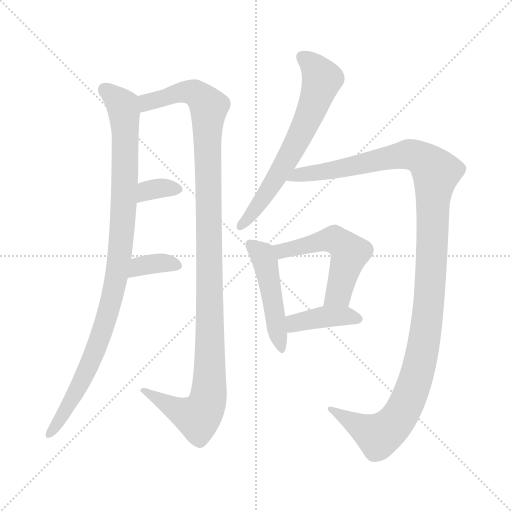
t = 0.00 s
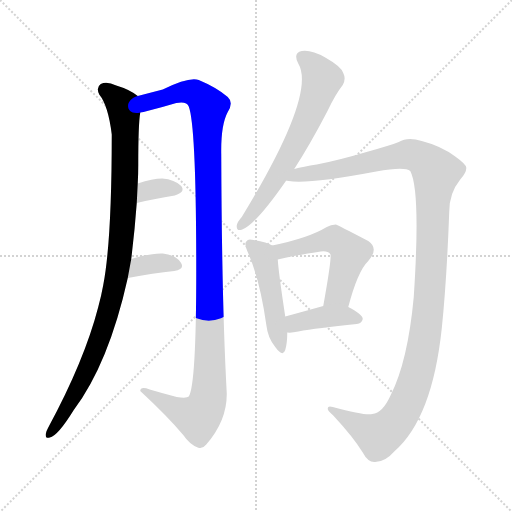
t = 1.58 s
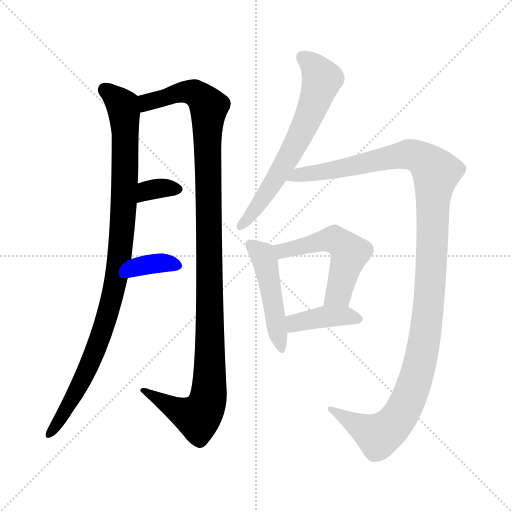
t = 3.16 s
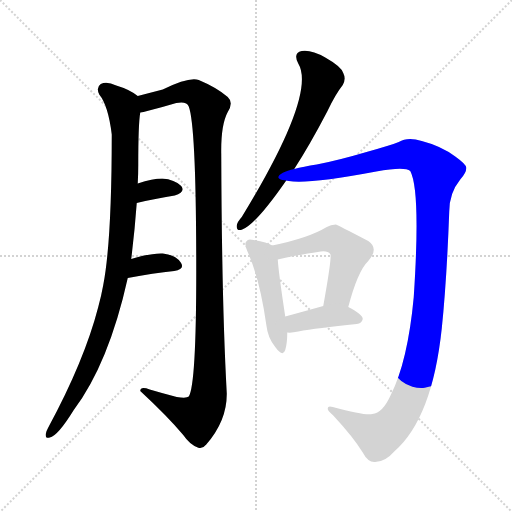
t = 4.74 s
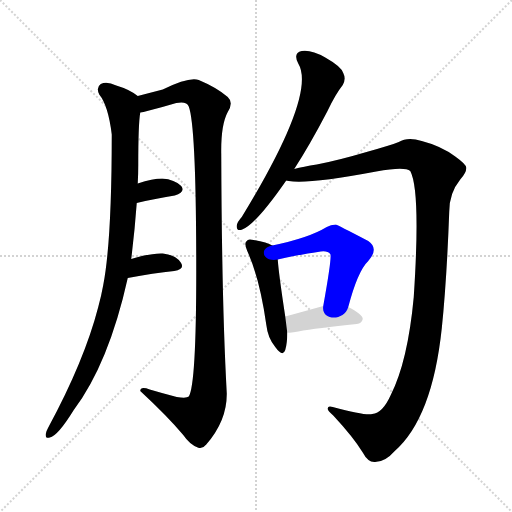
t = 6.32 s
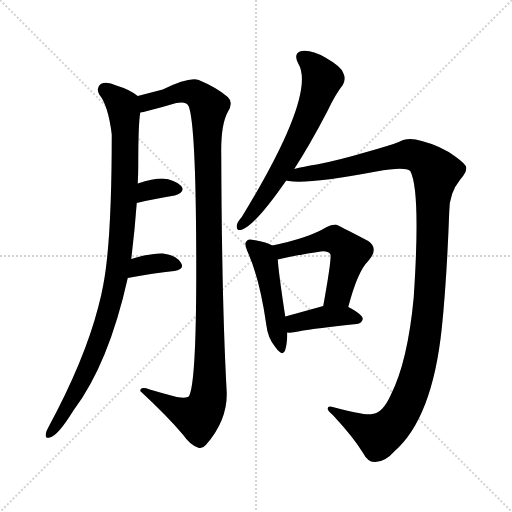
t = 7.90 s

The animated SVG that drew these frames (rendered in a browser with its animation timeline set to each time). Animation: 9 CSS @keyframes rules; one cycle of 7.89 s.

<svg version="1.1" viewBox="0 0 1024 1024" xmlns="http://www.w3.org/2000/svg">
  <g stroke="lightgray" stroke-dasharray="1,1" stroke-width="1" transform="scale(4, 4)">
    <line x1="0" y1="0" x2="256" y2="256"></line>
    <line x1="256" y1="0" x2="0" y2="256"></line>
    <line x1="128" y1="0" x2="128" y2="256"></line>
    <line x1="0" y1="128" x2="256" y2="128"></line>
  </g>
<g transform="scale(1, -1) translate(0, -900)">
   <style type="text/css">
    @keyframes keyframes0 {
      from {
       stroke: blue;
       stroke-dashoffset: 989;
       stroke-width: 128;
       }
       76% {
       animation-timing-function: step-end;
       stroke: blue;
       stroke-dashoffset: 0;
       stroke-width: 128;
       }
       to {
       stroke: black;
       stroke-width: 1024;
       }
       }
       #make-me-a-hanzi-animation-0 {
         animation: keyframes0 1.054850s both;
         animation-delay: 0.000000s;
         animation-timing-function: linear;
       }
    @keyframes keyframes1 {
      from {
       stroke: blue;
       stroke-dashoffset: 1152;
       stroke-width: 128;
       }
       79% {
       animation-timing-function: step-end;
       stroke: blue;
       stroke-dashoffset: 0;
       stroke-width: 128;
       }
       to {
       stroke: black;
       stroke-width: 1024;
       }
       }
       #make-me-a-hanzi-animation-1 {
         animation: keyframes1 1.187500s both;
         animation-delay: 1.054850s;
         animation-timing-function: linear;
       }
    @keyframes keyframes2 {
      from {
       stroke: blue;
       stroke-dashoffset: 336;
       stroke-width: 128;
       }
       52% {
       animation-timing-function: step-end;
       stroke: blue;
       stroke-dashoffset: 0;
       stroke-width: 128;
       }
       to {
       stroke: black;
       stroke-width: 1024;
       }
       }
       #make-me-a-hanzi-animation-2 {
         animation: keyframes2 0.523438s both;
         animation-delay: 2.242350s;
         animation-timing-function: linear;
       }
    @keyframes keyframes3 {
      from {
       stroke: blue;
       stroke-dashoffset: 354;
       stroke-width: 128;
       }
       54% {
       animation-timing-function: step-end;
       stroke: blue;
       stroke-dashoffset: 0;
       stroke-width: 128;
       }
       to {
       stroke: black;
       stroke-width: 1024;
       }
       }
       #make-me-a-hanzi-animation-3 {
         animation: keyframes3 0.538086s both;
         animation-delay: 2.765788s;
         animation-timing-function: linear;
       }
    @keyframes keyframes4 {
      from {
       stroke: blue;
       stroke-dashoffset: 650;
       stroke-width: 128;
       }
       68% {
       animation-timing-function: step-end;
       stroke: blue;
       stroke-dashoffset: 0;
       stroke-width: 128;
       }
       to {
       stroke: black;
       stroke-width: 1024;
       }
       }
       #make-me-a-hanzi-animation-4 {
         animation: keyframes4 0.778971s both;
         animation-delay: 3.303874s;
         animation-timing-function: linear;
       }
    @keyframes keyframes5 {
      from {
       stroke: blue;
       stroke-dashoffset: 1227;
       stroke-width: 128;
       }
       80% {
       animation-timing-function: step-end;
       stroke: blue;
       stroke-dashoffset: 0;
       stroke-width: 128;
       }
       to {
       stroke: black;
       stroke-width: 1024;
       }
       }
       #make-me-a-hanzi-animation-5 {
         animation: keyframes5 1.248535s both;
         animation-delay: 4.082845s;
         animation-timing-function: linear;
       }
    @keyframes keyframes6 {
      from {
       stroke: blue;
       stroke-dashoffset: 476;
       stroke-width: 128;
       }
       61% {
       animation-timing-function: step-end;
       stroke: blue;
       stroke-dashoffset: 0;
       stroke-width: 128;
       }
       to {
       stroke: black;
       stroke-width: 1024;
       }
       }
       #make-me-a-hanzi-animation-6 {
         animation: keyframes6 0.637370s both;
         animation-delay: 5.331380s;
         animation-timing-function: linear;
       }
    @keyframes keyframes7 {
      from {
       stroke: blue;
       stroke-dashoffset: 526;
       stroke-width: 128;
       }
       63% {
       animation-timing-function: step-end;
       stroke: blue;
       stroke-dashoffset: 0;
       stroke-width: 128;
       }
       to {
       stroke: black;
       stroke-width: 1024;
       }
       }
       #make-me-a-hanzi-animation-7 {
         animation: keyframes7 0.678060s both;
         animation-delay: 5.968750s;
         animation-timing-function: linear;
       }
    @keyframes keyframes8 {
      from {
       stroke: blue;
       stroke-dashoffset: 401;
       stroke-width: 128;
       }
       57% {
       animation-timing-function: step-end;
       stroke: blue;
       stroke-dashoffset: 0;
       stroke-width: 128;
       }
       to {
       stroke: black;
       stroke-width: 1024;
       }
       }
       #make-me-a-hanzi-animation-8 {
         animation: keyframes8 0.576335s both;
         animation-delay: 6.646810s;
         animation-timing-function: linear;
       }
</style>
<path d="M 262.5 382.0 Q 269.5 439.0 273.5 494.0 L 275.5 533.0 Q 276.5 552.0 276.5 570.0 Q 276.5 652.0 280.5 675.0 C 283.5 703.0 283.5 703.0 275.5 708.0 Q 259.5 721.0 232.5 729.0 Q 213.5 738.0 201.5 732.0 Q 191.5 725.0 198.5 711.0 Q 216.5 689.0 223.5 631.0 Q 223.5 418.0 206.5 330.0 Q 202.5 308.0 196.5 286.0 Q 168.5 178.0 96.5 45.0 Q 92.5 38.0 91.5 32.0 Q 90.5 22.0 99.5 25.0 Q 115.5 28.0 147.5 80.0 Q 217.5 173.0 255.5 344.0 L 262.5 382.0 Z" fill="lightgray"></path> 
<path d="M 280.5 675.0 Q 286.5 676.0 294.5 678.0 Q 322.5 685.0 352.5 694.0 Q 373.5 698.0 377.5 687.0 Q 392.5 648.0 392.5 359.0 Q 392.5 130.0 377.5 107.0 Q 373.5 103.0 353.5 106.0 Q 326.5 113.0 299.5 121.0 Q 280.5 128.0 280.5 118.0 Q 335.5 67.0 366.5 30.0 Q 379.5 11.0 395.5 5.0 Q 404.5 1.0 412.5 11.0 Q 454.5 59.0 453.5 114.0 Q 443.5 295.0 442.5 592.0 Q 441.5 650.0 455.5 676.0 Q 467.5 695.0 455.5 706.0 Q 433.5 725.0 397.5 740.0 Q 378.5 747.0 325.5 721.0 Q 298.5 714.0 275.5 708.0 C 246.5 700.0 251.5 668.0 280.5 675.0 Z" fill="lightgray"></path> 
<path d="M 273.5 494.0 Q 315.5 504.0 349.5 509.0 Q 371.5 516.0 362.5 528.0 Q 349.5 541.0 324.5 543.0 Q 305.5 543.0 275.5 533.0 C 246.5 524.0 244.5 487.0 273.5 494.0 Z" fill="lightgray"></path> 
<path d="M 255.5 344.0 Q 307.5 354.0 348.5 358.0 Q 370.5 362.0 361.5 375.0 Q 351.5 390.0 325.5 393.0 Q 301.5 394.0 262.5 382.0 C 233.5 373.0 226.5 338.0 255.5 344.0 Z" fill="lightgray"></path> 
<path d="M 588.5 562.0 Q 619.5 610.0 654.5 677.0 Q 670.5 711.0 685.5 730.0 Q 692.5 742.0 686.5 754.0 Q 682.5 767.0 650.5 785.0 Q 622.5 801.0 603.5 798.0 Q 585.5 794.0 596.5 773.0 Q 633.5 712.0 483.5 466.0 Q 474.5 456.0 473.5 449.0 Q 472.5 437.0 484.5 441.0 Q 511.5 451.0 572.5 539.0 L 588.5 562.0 Z" fill="lightgray"></path> 
<path d="M 744.5 72.0 Q 732.5 68.0 665.5 86.0 Q 655.5 89.0 655.5 83.0 Q 654.5 79.0 666.5 69.0 Q 706.5 26.0 725.5 -5.0 Q 735.5 -24.0 748.5 -24.0 Q 769.5 -25.0 789.5 -2.0 Q 864.5 64.0 883.5 243.0 Q 893.5 339.0 898.5 477.0 Q 898.5 514.0 920.5 541.0 Q 933.5 556.0 932.5 565.0 Q 931.5 572.0 910.5 587.0 Q 882.5 608.0 843.5 618.0 Q 815.5 627.0 797.5 616.0 Q 779.5 609.0 736.5 597.0 Q 675.5 579.0 633.5 571.0 Q 606.5 567.0 588.5 562.0 C 559.5 556.0 542.5 541.0 572.5 539.0 Q 573.5 539.0 577.5 538.0 Q 614.5 531.0 752.5 557.0 Q 809.5 567.0 820.5 558.0 Q 841.5 519.0 827.5 306.0 Q 815.5 177.0 781.5 110.0 Q 765.5 74.0 744.5 72.0 Z" fill="lightgray"></path> 
<path d="M 544.5 409.0 Q 534.5 415.0 507.5 420.0 Q 495.5 423.0 493.5 418.0 Q 487.5 414.0 494.5 398.0 Q 519.5 343.0 532.5 251.0 Q 535.5 224.0 550.5 206.0 Q 565.5 185.0 570.5 200.0 Q 574.5 213.0 574.5 235.0 L 570.5 267.0 Q 557.5 352.0 555.5 381.0 C 553.5 405.0 553.5 405.0 544.5 409.0 Z" fill="lightgray"></path> 
<path d="M 696.5 286.0 Q 715.5 358.0 736.5 378.0 Q 758.5 403.0 736.5 418.0 Q 673.5 451.0 671.5 451.0 Q 661.5 451.0 653.5 446.0 Q 617.5 424.0 544.5 409.0 C 515.5 403.0 526.5 375.0 555.5 381.0 Q 610.5 393.0 635.5 396.0 Q 654.5 400.0 660.5 392.0 Q 664.5 388.0 646.5 288.0 C 641.5 258.0 688.5 257.0 696.5 286.0 Z" fill="lightgray"></path> 
<path d="M 574.5 235.0 Q 583.5 234.0 596.5 237.0 Q 633.5 244.0 713.5 252.0 Q 723.5 253.0 725.5 262.0 Q 725.5 271.0 696.5 286.0 C 676.5 296.0 675.5 296.0 646.5 288.0 Q 603.5 276.0 570.5 267.0 C 541.5 259.0 544.5 236.0 574.5 235.0 Z" fill="lightgray"></path> 
      <clipPath id="make-me-a-hanzi-clip-0">
      <path d="M 262.5 382.0 Q 269.5 439.0 273.5 494.0 L 275.5 533.0 Q 276.5 552.0 276.5 570.0 Q 276.5 652.0 280.5 675.0 C 283.5 703.0 283.5 703.0 275.5 708.0 Q 259.5 721.0 232.5 729.0 Q 213.5 738.0 201.5 732.0 Q 191.5 725.0 198.5 711.0 Q 216.5 689.0 223.5 631.0 Q 223.5 418.0 206.5 330.0 Q 202.5 308.0 196.5 286.0 Q 168.5 178.0 96.5 45.0 Q 92.5 38.0 91.5 32.0 Q 90.5 22.0 99.5 25.0 Q 115.5 28.0 147.5 80.0 Q 217.5 173.0 255.5 344.0 L 262.5 382.0 Z" fill="lightgray"></path>
      </clipPath>
      <path clip-path="url(#make-me-a-hanzi-clip-0)" d="M 210.5 720.0 L 243.5 692.0 L 248.5 675.0 L 249.5 528.0 L 232.5 340.0 L 210.5 253.0 L 175.5 164.0 L 120.5 61.0 L 99.5 34.0 " fill="none" id="make-me-a-hanzi-animation-0" stroke-dasharray="861 1722" stroke-linecap="round"></path>

      <clipPath id="make-me-a-hanzi-clip-1">
      <path d="M 280.5 675.0 Q 286.5 676.0 294.5 678.0 Q 322.5 685.0 352.5 694.0 Q 373.5 698.0 377.5 687.0 Q 392.5 648.0 392.5 359.0 Q 392.5 130.0 377.5 107.0 Q 373.5 103.0 353.5 106.0 Q 326.5 113.0 299.5 121.0 Q 280.5 128.0 280.5 118.0 Q 335.5 67.0 366.5 30.0 Q 379.5 11.0 395.5 5.0 Q 404.5 1.0 412.5 11.0 Q 454.5 59.0 453.5 114.0 Q 443.5 295.0 442.5 592.0 Q 441.5 650.0 455.5 676.0 Q 467.5 695.0 455.5 706.0 Q 433.5 725.0 397.5 740.0 Q 378.5 747.0 325.5 721.0 Q 298.5 714.0 275.5 708.0 C 246.5 700.0 251.5 668.0 280.5 675.0 Z" fill="lightgray"></path>
      </clipPath>
      <path clip-path="url(#make-me-a-hanzi-clip-1)" d="M 286.5 682.0 L 297.5 696.0 L 375.5 717.0 L 403.5 704.0 L 417.5 686.0 L 417.5 108.0 L 411.5 86.0 L 395.5 65.0 L 351.5 81.0 L 290.5 115.0 " fill="none" id="make-me-a-hanzi-animation-1" stroke-dasharray="1024 2048" stroke-linecap="round"></path>

      <clipPath id="make-me-a-hanzi-clip-2">
      <path d="M 273.5 494.0 Q 315.5 504.0 349.5 509.0 Q 371.5 516.0 362.5 528.0 Q 349.5 541.0 324.5 543.0 Q 305.5 543.0 275.5 533.0 C 246.5 524.0 244.5 487.0 273.5 494.0 Z" fill="lightgray"></path>
      </clipPath>
      <path clip-path="url(#make-me-a-hanzi-clip-2)" d="M 280.5 500.0 L 300.5 521.0 L 351.5 521.0 " fill="none" id="make-me-a-hanzi-animation-2" stroke-dasharray="208 416" stroke-linecap="round"></path>

      <clipPath id="make-me-a-hanzi-clip-3">
      <path d="M 255.5 344.0 Q 307.5 354.0 348.5 358.0 Q 370.5 362.0 361.5 375.0 Q 351.5 390.0 325.5 393.0 Q 301.5 394.0 262.5 382.0 C 233.5 373.0 226.5 338.0 255.5 344.0 Z" fill="lightgray"></path>
      </clipPath>
      <path clip-path="url(#make-me-a-hanzi-clip-3)" d="M 263.5 349.0 L 277.5 365.0 L 307.5 373.0 L 329.5 375.0 L 352.5 368.0 " fill="none" id="make-me-a-hanzi-animation-3" stroke-dasharray="226 452" stroke-linecap="round"></path>

      <clipPath id="make-me-a-hanzi-clip-4">
      <path d="M 588.5 562.0 Q 619.5 610.0 654.5 677.0 Q 670.5 711.0 685.5 730.0 Q 692.5 742.0 686.5 754.0 Q 682.5 767.0 650.5 785.0 Q 622.5 801.0 603.5 798.0 Q 585.5 794.0 596.5 773.0 Q 633.5 712.0 483.5 466.0 Q 474.5 456.0 473.5 449.0 Q 472.5 437.0 484.5 441.0 Q 511.5 451.0 572.5 539.0 L 588.5 562.0 Z" fill="lightgray"></path>
      </clipPath>
      <path clip-path="url(#make-me-a-hanzi-clip-4)" d="M 605.5 784.0 L 624.5 771.0 L 644.5 742.0 L 630.5 698.0 L 551.5 540.0 L 482.5 450.0 " fill="none" id="make-me-a-hanzi-animation-4" stroke-dasharray="522 1044" stroke-linecap="round"></path>

      <clipPath id="make-me-a-hanzi-clip-5">
      <path d="M 744.5 72.0 Q 732.5 68.0 665.5 86.0 Q 655.5 89.0 655.5 83.0 Q 654.5 79.0 666.5 69.0 Q 706.5 26.0 725.5 -5.0 Q 735.5 -24.0 748.5 -24.0 Q 769.5 -25.0 789.5 -2.0 Q 864.5 64.0 883.5 243.0 Q 893.5 339.0 898.5 477.0 Q 898.5 514.0 920.5 541.0 Q 933.5 556.0 932.5 565.0 Q 931.5 572.0 910.5 587.0 Q 882.5 608.0 843.5 618.0 Q 815.5 627.0 797.5 616.0 Q 779.5 609.0 736.5 597.0 Q 675.5 579.0 633.5 571.0 Q 606.5 567.0 588.5 562.0 C 559.5 556.0 542.5 541.0 572.5 539.0 Q 573.5 539.0 577.5 538.0 Q 614.5 531.0 752.5 557.0 Q 809.5 567.0 820.5 558.0 Q 841.5 519.0 827.5 306.0 Q 815.5 177.0 781.5 110.0 Q 765.5 74.0 744.5 72.0 Z" fill="lightgray"></path>
      </clipPath>
      <path clip-path="url(#make-me-a-hanzi-clip-5)" d="M 581.5 544.0 L 814.5 591.0 L 853.5 577.0 L 871.5 552.0 L 856.5 279.0 L 845.5 198.0 L 818.5 105.0 L 794.5 60.0 L 756.5 29.0 L 661.5 82.0 " fill="none" id="make-me-a-hanzi-animation-5" stroke-dasharray="1099 2198" stroke-linecap="round"></path>

      <clipPath id="make-me-a-hanzi-clip-6">
      <path d="M 544.5 409.0 Q 534.5 415.0 507.5 420.0 Q 495.5 423.0 493.5 418.0 Q 487.5 414.0 494.5 398.0 Q 519.5 343.0 532.5 251.0 Q 535.5 224.0 550.5 206.0 Q 565.5 185.0 570.5 200.0 Q 574.5 213.0 574.5 235.0 L 570.5 267.0 Q 557.5 352.0 555.5 381.0 C 553.5 405.0 553.5 405.0 544.5 409.0 Z" fill="lightgray"></path>
      </clipPath>
      <path clip-path="url(#make-me-a-hanzi-clip-6)" d="M 501.5 411.0 L 529.5 379.0 L 560.5 204.0 " fill="none" id="make-me-a-hanzi-animation-6" stroke-dasharray="348 696" stroke-linecap="round"></path>

      <clipPath id="make-me-a-hanzi-clip-7">
      <path d="M 696.5 286.0 Q 715.5 358.0 736.5 378.0 Q 758.5 403.0 736.5 418.0 Q 673.5 451.0 671.5 451.0 Q 661.5 451.0 653.5 446.0 Q 617.5 424.0 544.5 409.0 C 515.5 403.0 526.5 375.0 555.5 381.0 Q 610.5 393.0 635.5 396.0 Q 654.5 400.0 660.5 392.0 Q 664.5 388.0 646.5 288.0 C 641.5 258.0 688.5 257.0 696.5 286.0 Z" fill="lightgray"></path>
      </clipPath>
      <path clip-path="url(#make-me-a-hanzi-clip-7)" d="M 554.5 405.0 L 565.5 398.0 L 661.5 421.0 L 690.5 406.0 L 699.5 394.0 L 676.5 312.0 L 653.5 301.0 " fill="none" id="make-me-a-hanzi-animation-7" stroke-dasharray="398 796" stroke-linecap="round"></path>

      <clipPath id="make-me-a-hanzi-clip-8">
      <path d="M 574.5 235.0 Q 583.5 234.0 596.5 237.0 Q 633.5 244.0 713.5 252.0 Q 723.5 253.0 725.5 262.0 Q 725.5 271.0 696.5 286.0 C 676.5 296.0 675.5 296.0 646.5 288.0 Q 603.5 276.0 570.5 267.0 C 541.5 259.0 544.5 236.0 574.5 235.0 Z" fill="lightgray"></path>
      </clipPath>
      <path clip-path="url(#make-me-a-hanzi-clip-8)" d="M 579.5 241.0 L 589.5 254.0 L 643.5 266.0 L 696.5 268.0 L 715.5 261.0 " fill="none" id="make-me-a-hanzi-animation-8" stroke-dasharray="273 546" stroke-linecap="round"></path>

</g>
</svg>
